Photos from the image-classification dataset "dataset" in the GitHub repository cony-su/Detecci-n-Fatiga. Its 3 classes are: obstruido, abierto, cerrado.

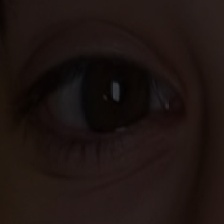
Label: abierto

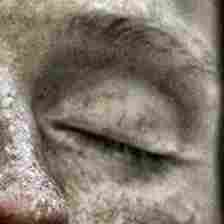
Label: cerrado

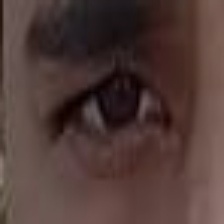
Label: abierto

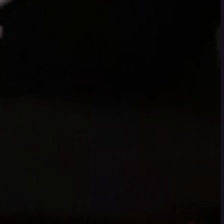
Label: obstruido

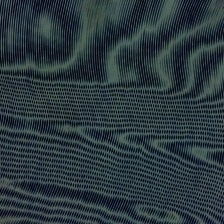
Label: obstruido

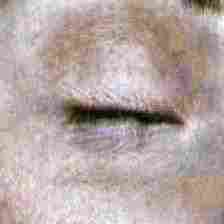
Label: cerrado
